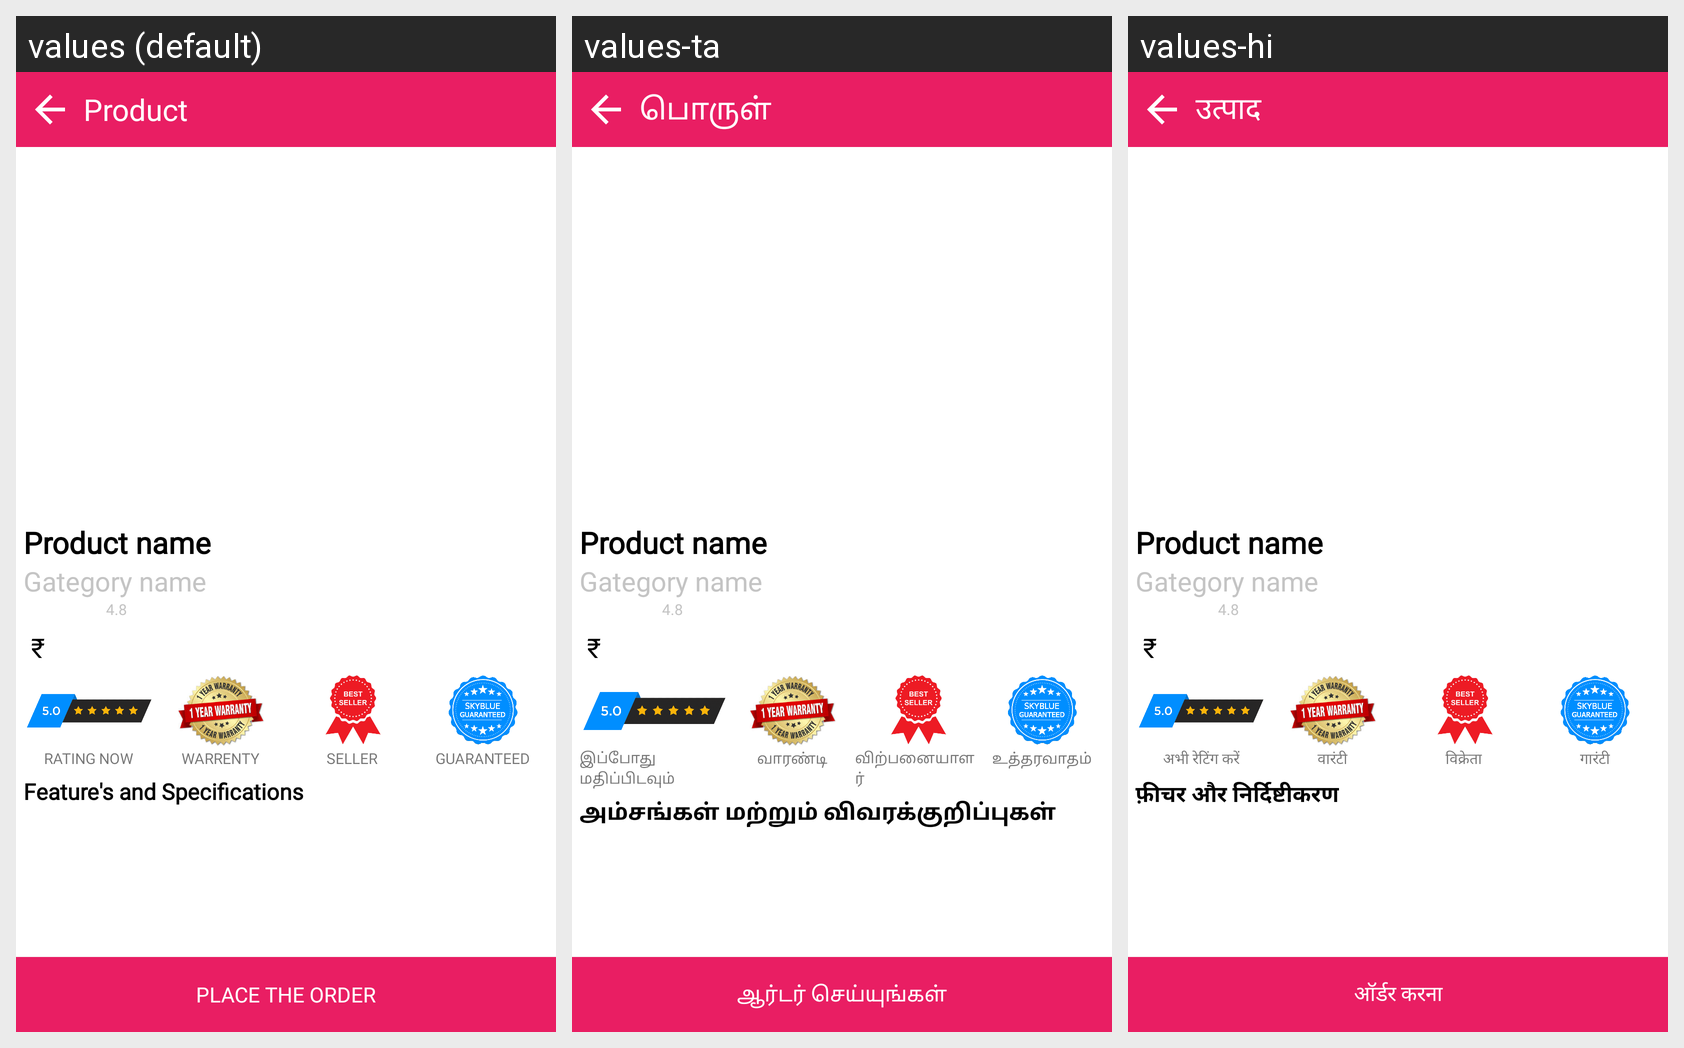

The Android screen above is rendered under several locales of the same app. Produce the string resources it draws, with the default and per-locale values.
Android screen res/layout/activity_product_view.xml rendered under 3 locales, left to right: values (default), values-ta, values-hi. Device: Nexus 5 (rendered at 1080×1920; each locale shown at half size, 540×960, under a caption strip naming it); theme Theme.AppCompat.Light.NoActionBar.
Strings drawn on this screen, with the default value and each locale's value (text and hints the layout hard-codes, and strings that could not be matched under every locale, appear in the picture but are not listed):

product
  values: Product
  values-ta: பொருள்
  values-hi: उत्पाद

rupees_symbol
  values: ₹
  values-ta: ₹  [not translated; the default value is used]
  values-hi: ₹  [not translated; the default value is used]

rating_now
  values: RATING NOW
  values-ta: இப்போது மதிப்பிடவும்
  values-hi: अभी रेटिंग करें

warrenty
  values: WARRENTY
  values-ta: வாரண்டி
  values-hi: वारंटी

seller
  values: SELLER
  values-ta: விற்பனையாளர்
  values-hi: विक्रेता

guaranteed
  values: GUARANTEED
  values-ta: உத்தரவாதம்
  values-hi: गारंटी

feature_s_and_specifications
  values: Feature's and Specifications
  values-ta: அம்சங்கள் மற்றும் விவரக்குறிப்புகள்
  values-hi: फ़ीचर और निर्दिष्टीकरण

place_the_order
  values: PLACE THE ORDER
  values-ta: ஆர்டர் செய்யுங்கள்
  values-hi: ऑर्डर करना
